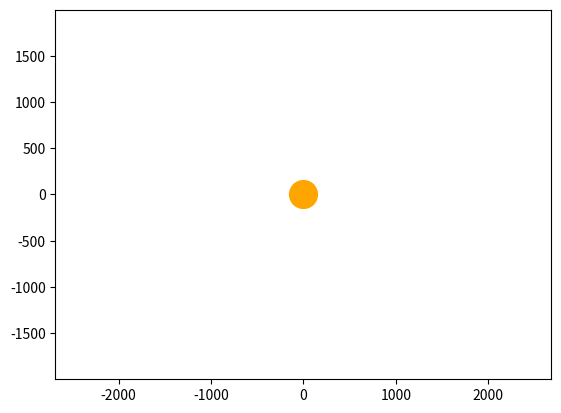

Here is the Python script that generated this plot:
import numpy as np
from scipy.integrate import odeint
import matplotlib.pyplot as plt
from matplotlib.animation import FuncAnimation

# Определяем переменную величину
frames = 365
seconds_in_year = 365 * 24 * 60 * 60
years = 2
t = np.linspace(0, years*seconds_in_year, frames)

# Определяем функцию для системы диф. уравнений
# Определяем функцию для системы диф. уравнений
def move_func(s, t):
    (x1, v_x1, y1, v_y1) = s

    dxdt1 = v_x1
    dv_xdt1 = - G * m * x1 / (x1**2 + y1**2)**1.5
    dydt1 = v_y1
    dv_ydt1 = - G * m * y1 / (x1**2 + y1**2)**1.5

    return (dxdt1, dv_xdt1, dydt1, dv_ydt1)
    
# Определяем начальные значения и параметры
    
G = 6.67 * 10**(-11)
m = 1.98 * 10**(30)

#Меркурий
x10 = 3 * 149
v_x10 = 0
y10 = 0
v_y10 = 47



s0 = (x10, v_x10, y10, v_y10)

# Решаем систему диф. уравнений
def solve_func(i, key):
    sol = odeint(move_func, s0, t)
    if key == 'point':
        x1 = sol[i, 0]
        y1 = sol[i, 2]

    else:
        x1 = sol[:i, 0]
        y1 = sol[:i, 2]

    return ((x1, y1))

# Строим решение в виде графика и анимируем
fig, ax = plt.subplots()

ball1, = plt.plot([], [], 'o', color='brown')
ball_line1, = plt.plot([], [], '-', color='brown')



plt.plot([0], [0], 'o', color='orange', ms=20)

def animate(i):
    ball1.set_data(solve_func(i, 'point')[0])
    ball_line1.set_data(solve_func(i, 'line')[0])


    
ani = FuncAnimation(fig,
                    animate,
                    frames=frames,
                    interval=30)

plt.axis('equal')
edge = 6 * x10
ax.set_xlim(-edge, edge)
ax.set_ylim(-edge, edge)

plt.show()